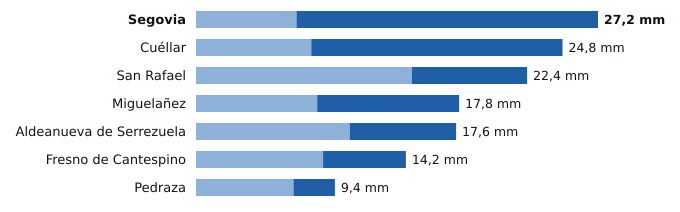

The data file committed next to this chart (first rows):
estacion, provincia, indicativo, mm_6_dias_anteriores, mm_hoy, mm_7_dias, horas_de_hoy
Segovia, Segovia, 2465, 6.8, 20.4, 27.2, 17
Cuéllar, Segovia, 2192C, 7.8, 17.0, 24.8, 16
San Rafael, Segovia, 2471Y, 14.6, 7.8, 22.4, 16
Miguelañez, Segovia, 2482B, 8.2, 9.6, 17.8, 14
Aldeanueva de Serrezuela, Segovia, 2140A, 10.4, 7.2, 17.6, 14
Fresno de Cantespino, Segovia, 2135A, 8.6, 5.6, 14.2, 15
Pedraza, Segovia, 2182C, 6.6, 2.8, 9.4, 13
